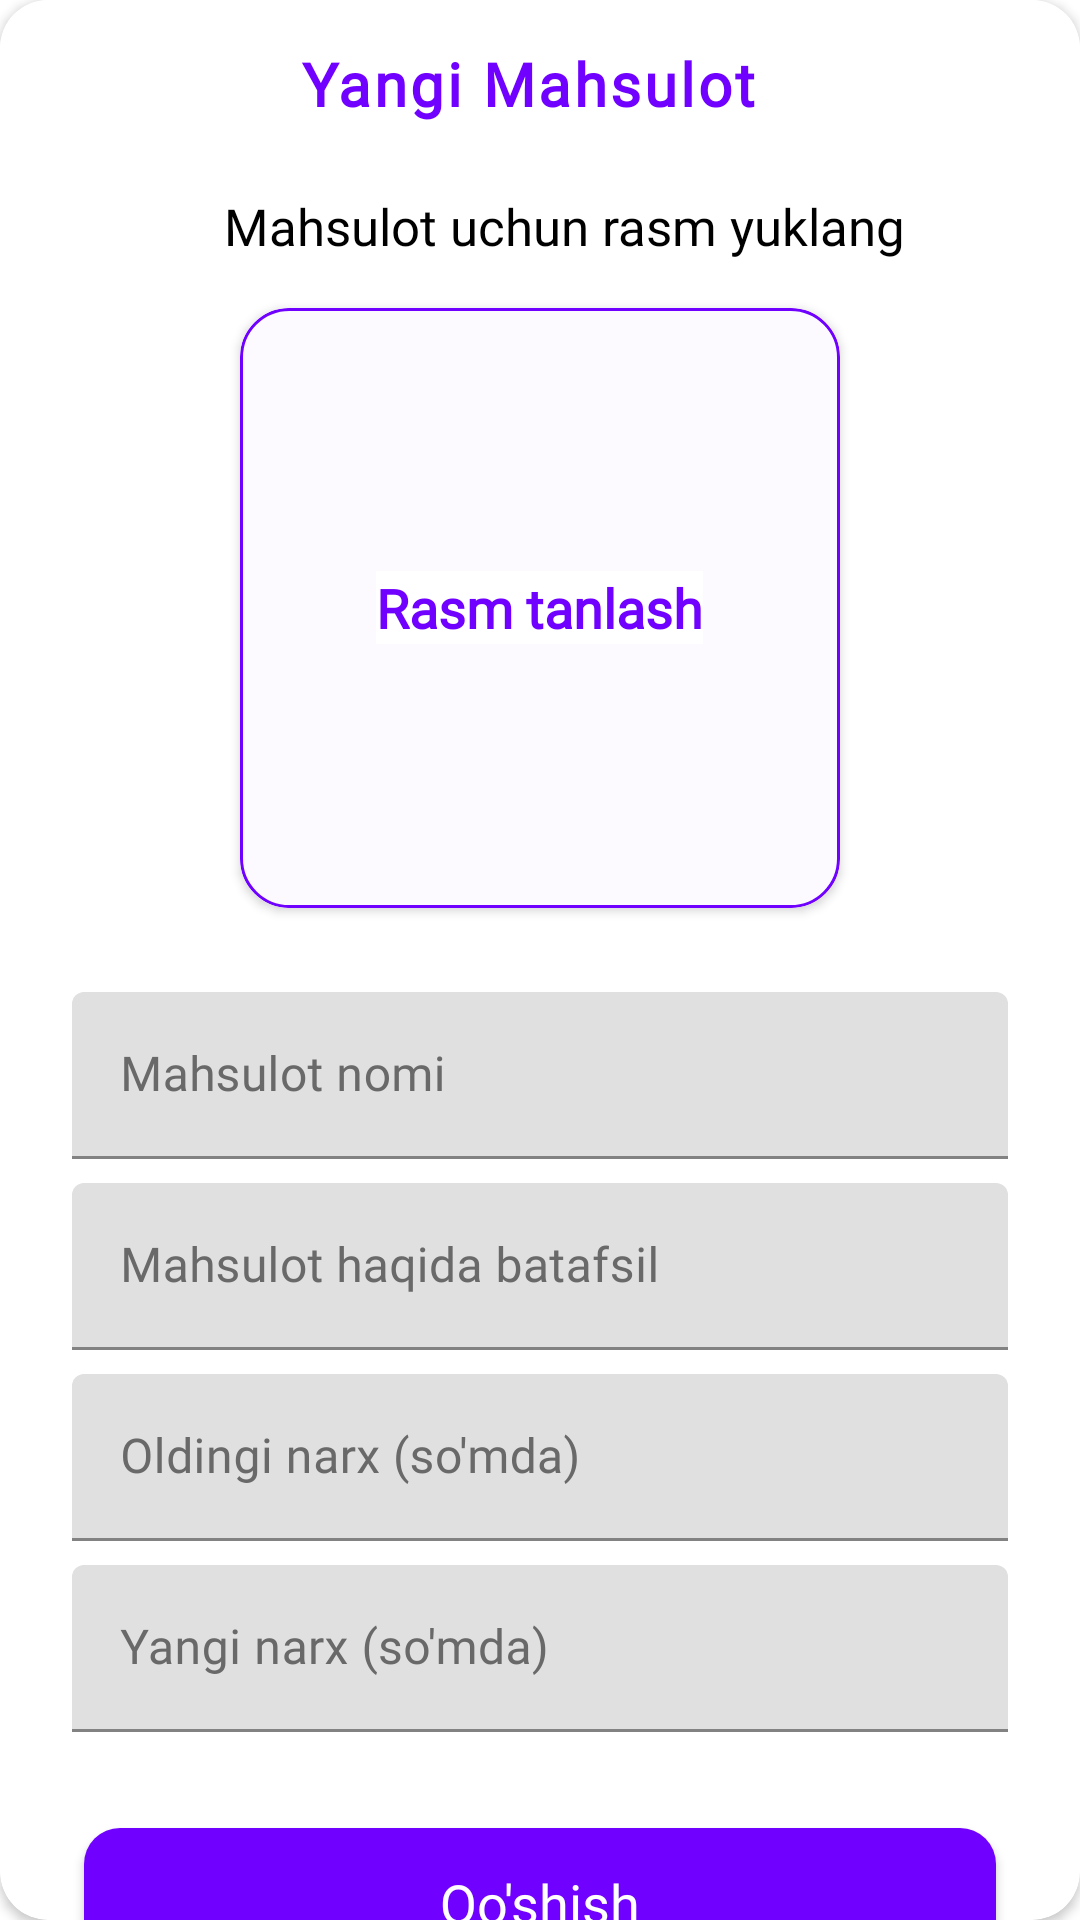

Write the Android layout XML for this screen, with the resource values it uses.
<!-- AndroidManifest.xml: application theme Theme.ExamOctoberUzum -->
<!-- res/layout/screen_new_product.xml -->
<?xml version="1.0" encoding="utf-8"?>
<androidx.cardview.widget.CardView xmlns:android="http://schemas.android.com/apk/res/android"
    android:layout_width="match_parent"
    xmlns:app="http://schemas.android.com/apk/res-auto"
    app:cardCornerRadius="16dp"
    android:backgroundTint="@color/white"
    android:layout_height="match_parent">


    <androidx.core.widget.NestedScrollView
        android:layout_width="match_parent"
        android:layout_height="wrap_content">

        <androidx.appcompat.widget.LinearLayoutCompat
            android:layout_width="match_parent"
            android:layout_height="wrap_content"
            android:orientation="vertical">

            <androidx.appcompat.widget.LinearLayoutCompat
                android:layout_width="match_parent"
                android:background="@color/white"
                android:layout_height="?actionBarSize">

                <TextView
                    android:layout_width="0dp"
                    android:layout_weight="1"
                    android:layout_height="match_parent"
                    android:text="Yangi Mahsulot"
                    android:textSize="20sp"
                    android:layout_marginStart="8dp"
                    android:letterSpacing="0.05"
                    android:textStyle="bold"
                    android:textColor="@color/dark_purple"
                    android:fontFamily="@font/font_space_grotesk"
                    android:gravity="center|center_horizontal" />

                <ImageView
                    android:id="@+id/btn_close"
                    android:layout_width="wrap_content"
                    android:clickable="true"
                    android:focusable="true"
                    android:background="?android:selectableItemBackgroundBorderless"
                    android:layout_marginEnd="16dp"
                    app:tint="@color/black"
                    android:layout_height="match_parent"
                    android:src="@drawable/baseline_close_24"
                    android:layout_gravity="center" />

            </androidx.appcompat.widget.LinearLayoutCompat>


            <TextView
                android:id="@+id/txt_product"
                android:layout_width="match_parent"
                android:layout_height="wrap_content"
                android:text="Mahsulot uchun rasm yuklang"
                android:layout_marginTop="8dp"
                android:background="@color/white"
                android:textSize="17sp"
                android:layout_marginStart="16dp"
                android:textColor="@color/black"
                android:fontFamily="@font/font_space_2"
                android:gravity="center|center_horizontal" />


            <androidx.cardview.widget.CardView
                android:layout_width="wrap_content"
                android:layout_margin="16dp"
                android:layout_gravity="center"
                android:foreground="?android:selectableItemBackground"
                android:backgroundTint="@color/white"
                android:background="?selectableItemBackground"
                app:cardCornerRadius="16dp"
                android:layout_height="wrap_content">

                <FrameLayout
                    android:layout_width="200dp"
                    android:background="@drawable/category_back"
                    android:layout_height="200dp">

                    <ImageView
                        android:id="@+id/image"
                        android:layout_width="match_parent"
                        android:layout_height="match_parent"
                        android:padding="8dp" />

                    <TextView
                        android:id="@+id/txt_select_image"
                        android:layout_width="wrap_content"
                        android:layout_height="wrap_content"
                        android:text="Rasm tanlash"
                        android:background="@color/white"
                        android:textStyle="bold"
                        android:textSize="18sp"
                        android:layout_gravity="center"
                        android:textColor="@color/dark_purple"
                        android:fontFamily="@font/font_space_2"
                        android:gravity="center|center_horizontal" />


                </FrameLayout>


            </androidx.cardview.widget.CardView>


            <androidx.appcompat.widget.LinearLayoutCompat
                android:layout_width="match_parent"
                android:layout_height="wrap_content"
                android:gravity="top"
                android:layout_marginTop="8dp"
                android:paddingHorizontal="24dp"
                android:orientation="vertical">

                <com.google.android.material.textfield.TextInputLayout
                    android:layout_width="match_parent"
                    android:layout_height="wrap_content"
                    android:layout_marginVertical="4dp"
                    android:hint="Mahsulot nomi"
                    android:textColorHint="@color/gray"
                    app:endIconTint="@color/dark_purple"
                    app:endIconMode="clear_text">

                    <com.google.android.material.textfield.TextInputEditText
                        android:id="@+id/edt_name"
                        android:inputType="textPersonName"
                        android:fontFamily="@font/font_space_grotesk"
                        android:maxLength="100"
                        android:layout_width="match_parent"
                        android:textColor="@color/dark_purple"
                        android:layout_height="wrap_content" />

                </com.google.android.material.textfield.TextInputLayout>

                <com.google.android.material.textfield.TextInputLayout
                    android:layout_width="match_parent"
                    android:layout_height="wrap_content"
                    android:layout_marginVertical="4dp"
                    android:hint="Mahsulot haqida batafsil"
                    android:textColorHint="@color/gray"
                    app:endIconTint="@color/dark_purple"
                    app:endIconMode="clear_text">

                    <com.google.android.material.textfield.TextInputEditText
                        android:id="@+id/edt_desc"
                        android:inputType="textMultiLine"
                        android:maxLines="4"
                        android:fontFamily="@font/font_space_grotesk"
                        android:layout_width="match_parent"
                        android:textColor="@color/dark_purple"
                        android:layout_height="wrap_content" />

                </com.google.android.material.textfield.TextInputLayout>

                <com.google.android.material.textfield.TextInputLayout
                    android:layout_width="match_parent"
                    android:layout_height="wrap_content"
                    android:layout_marginVertical="4dp"
                    android:hint="Oldingi narx (so'mda)"
                    android:textColorHint="@color/gray"
                    app:endIconTint="@color/dark_purple"
                    app:endIconMode="clear_text">

                    <com.google.android.material.textfield.TextInputEditText
                        android:id="@+id/edt_old_price"
                        android:inputType="numberDecimal"
                        android:fontFamily="@font/font_space_grotesk"
                        android:digits="1234567890"
                        android:maxLength="10"
                        android:layout_width="match_parent"
                        android:textColor="@color/dark_purple"
                        android:layout_height="wrap_content" />

                </com.google.android.material.textfield.TextInputLayout>

                <com.google.android.material.textfield.TextInputLayout
                    android:layout_width="match_parent"
                    android:layout_height="wrap_content"
                    android:layout_marginVertical="4dp"
                    android:hint="Yangi narx (so'mda)"
                    android:textColorHint="@color/gray"
                    app:endIconTint="@color/dark_purple"
                    app:endIconMode="clear_text">

                    <com.google.android.material.textfield.TextInputEditText
                        android:id="@+id/edt_new_price"
                        android:inputType="numberDecimal"
                        android:fontFamily="@font/font_space_grotesk"
                        android:digits="1234567890"
                        android:layout_width="match_parent"
                        android:textColor="@color/dark_purple"
                        android:layout_height="wrap_content" />

                </com.google.android.material.textfield.TextInputLayout>


            </androidx.appcompat.widget.LinearLayoutCompat>


            <androidx.appcompat.widget.AppCompatButton
                android:id="@+id/new_btn_add"
                android:layout_width="match_parent"
                android:layout_height="50dp"
                android:background="@drawable/bg_register_back"
                android:layout_gravity="bottom"
                android:text="Qo'shish"
                android:layout_margin="28dp"
                android:textAllCaps="false"
                android:textColor="@color/white"
                android:textSize="18sp"
                android:fontFamily="@font/font_space_grotesk" />

            <Space
                android:layout_width="match_parent"
                android:layout_height="16dp" />
        </androidx.appcompat.widget.LinearLayoutCompat>

    </androidx.core.widget.NestedScrollView>


</androidx.cardview.widget.CardView>
<!-- resources referenced by this layout -->
<resources>
  <color name="black">#FF000000</color>
  <color name="dark_purple">#7000FF</color>
  <color name="gray">#696969</color>
  <color name="white">#FFFFFFFF</color>
  <!-- drawable bg_register_back (drawable) -->
  <?xml version="1.0" encoding="utf-8"?>
  <selector xmlns:android="http://schemas.android.com/apk/res/android">
  
  
      <item android:state_pressed="true">
  
          <shape>
  
              <corners
                  android:radius="12dp"/>
  
              <solid
                  android:color="#CC673AB7"/>
  
          </shape>
  
      </item>
  
      <item>
  
          <shape>
  
              <corners
                  android:radius="12dp"/>
  
              <solid
                  android:color="@color/dark_purple"/>
  
          </shape>
  
      </item>
  
  
  </selector>
  <!-- drawable category_back (drawable) -->
  <?xml version="1.0" encoding="utf-8"?>
  <shape xmlns:android="http://schemas.android.com/apk/res/android">
  
      <corners
          android:radius="16dp"/>
  
      <stroke
          android:width="1dp"
          android:color="@color/dark_purple"/>
  
  
      <solid
          android:color="#057000FF"/>
  
  </shape>
  <style name="Theme.ExamOctoberUzum" parent="Base.Theme.ExamOctoberUzum" />
  <style name="Base.Theme.ExamOctoberUzum" parent="Theme.MaterialComponents.Light.NoActionBar">
          
           <item name="colorPrimary">@color/dark_purple</item>
          <item name="android:editTextColor">@android:color/black</item>
          <item name="android:textColorHint">@color/gray</item>
          <item name="colorSecondary">@color/black</item>
          <item name="android:windowIsTranslucent">true</item>
          <item name="android:windowLightStatusBar">true</item>
  
      </style>
</resources>
